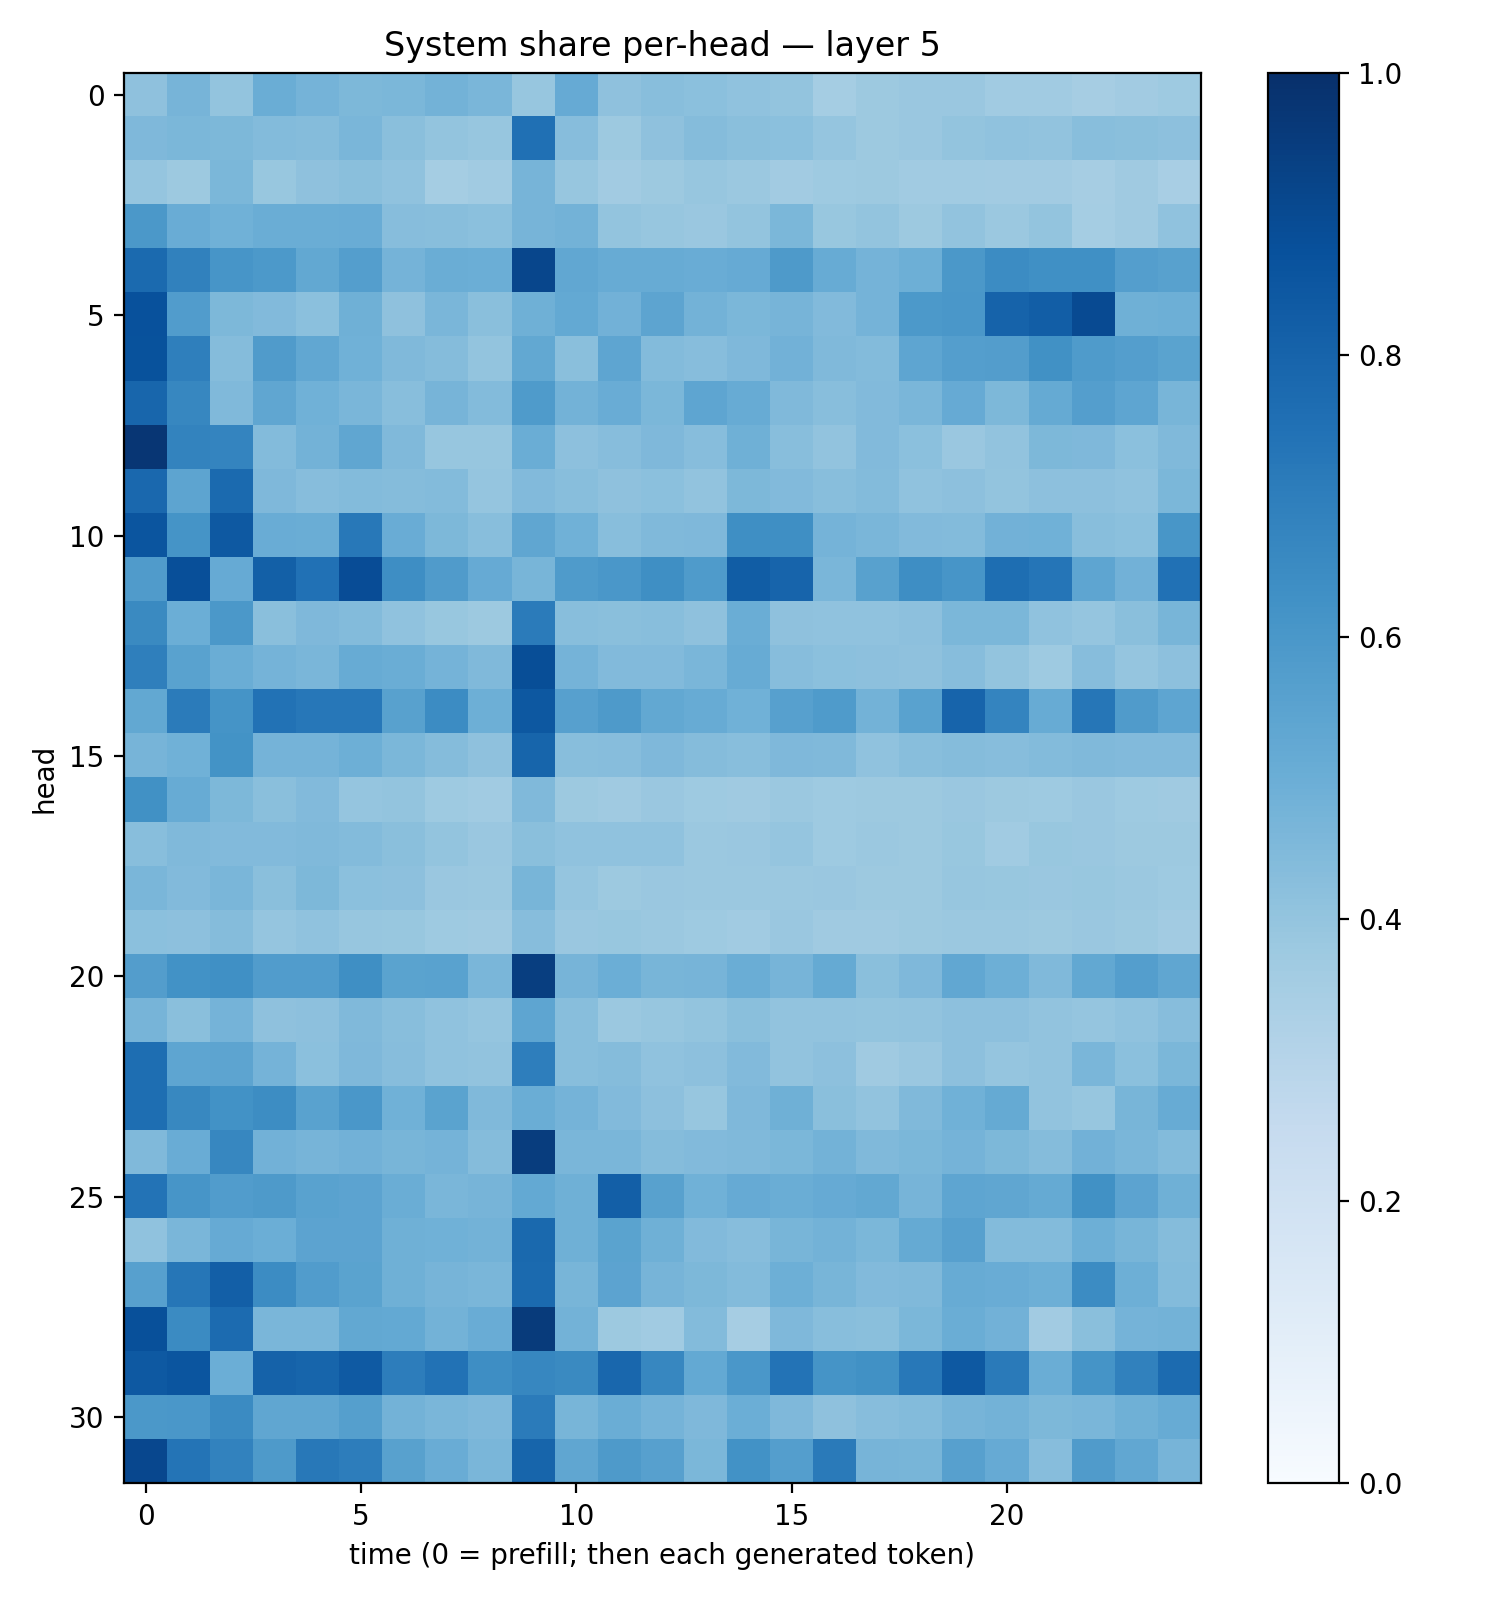

The data file committed next to this chart (first rows):
0.41017637, 0.47238868, 0.39856488, 0.50193644, 0.4735181, 0.45346084, 0.4600897, 0.478492, 0.46449402, 0.39207363, 0.5124832, 0.41305828, 0.42587835, 0.4206295, 0.4066143, 0.40177515, 0.3540083, 0.37573206, 0.38511905, 0.3862054, 0.36572748, 0.36557037, 0.34910265, 0.36081058
0.4511, 0.4601, 0.4555, 0.44, 0.4339, 0.4614, 0.4221, 0.4011, 0.3939, 0.7531, 0.4332, 0.377, 0.4113, 0.4339, 0.4248, 0.4219, 0.397, 0.3782, 0.3836, 0.4014, 0.4066, 0.4042, 0.4265, 0.4226
0.398, 0.3764, 0.4582, 0.3887, 0.4129, 0.4255, 0.4094, 0.3523, 0.3663, 0.4696, 0.3915, 0.3607, 0.3768, 0.3933, 0.3823, 0.3611, 0.3743, 0.3778, 0.3658, 0.365, 0.3631, 0.3619, 0.3498, 0.3698
0.5941, 0.5061, 0.4874, 0.5009, 0.5023, 0.5055, 0.432, 0.4295, 0.4195, 0.4712, 0.4779, 0.3992, 0.3932, 0.3857, 0.402, 0.4573, 0.3876, 0.4003, 0.3775, 0.4041, 0.3794, 0.3997, 0.3521, 0.3688
0.774, 0.6863, 0.6075, 0.5931, 0.5238, 0.5675, 0.4759, 0.5004, 0.4963, 0.9109, 0.5293, 0.5096, 0.5099, 0.5074, 0.5155, 0.5866, 0.5109, 0.4762, 0.4943, 0.5938, 0.646, 0.6321, 0.6291, 0.5699
0.875, 0.576, 0.4553, 0.4451, 0.4198, 0.4888, 0.4131, 0.4616, 0.4253, 0.4904, 0.5203, 0.4824, 0.5413, 0.4798, 0.4605, 0.471, 0.4429, 0.4744, 0.5931, 0.6002, 0.804, 0.8215, 0.8971, 0.4883
0.8698, 0.6923, 0.4363, 0.5782, 0.5308, 0.4852, 0.447, 0.4364, 0.4002, 0.5239, 0.423, 0.5384, 0.4392, 0.4321, 0.4521, 0.4839, 0.4489, 0.4388, 0.5375, 0.5689, 0.5718, 0.6265, 0.5837, 0.5673
0.7923, 0.6659, 0.446, 0.5317, 0.4844, 0.4635, 0.427, 0.4708, 0.4378, 0.5858, 0.4799, 0.5055, 0.4586, 0.5391, 0.5111, 0.4457, 0.4263, 0.4429, 0.4646, 0.5144, 0.4557, 0.5174, 0.5666, 0.5359
0.973, 0.6765, 0.6745, 0.441, 0.4776, 0.5341, 0.4465, 0.3935, 0.3916, 0.5033, 0.4146, 0.4318, 0.4519, 0.4328, 0.4911, 0.4262, 0.4034, 0.4424, 0.4194, 0.3862, 0.4039, 0.4559, 0.4499, 0.4189
0.7841, 0.542, 0.7761, 0.4518, 0.4313, 0.4384, 0.4343, 0.4383, 0.3965, 0.4451, 0.426, 0.411, 0.4207, 0.4049, 0.4551, 0.4421, 0.4261, 0.4389, 0.4094, 0.4158, 0.4001, 0.4177, 0.415, 0.4068
0.8582, 0.6148, 0.8405, 0.5074, 0.5025, 0.7218, 0.5067, 0.4543, 0.4286, 0.532, 0.4851, 0.4283, 0.4482, 0.4525, 0.6332, 0.6356, 0.4732, 0.4635, 0.4444, 0.4402, 0.4809, 0.486, 0.4284, 0.4199
0.5797, 0.8824, 0.5148, 0.8133, 0.7481, 0.8886, 0.639, 0.5801, 0.5123, 0.4668, 0.583, 0.5984, 0.6359, 0.5831, 0.8265, 0.7971, 0.4629, 0.5567, 0.6397, 0.6067, 0.76, 0.7327, 0.5367, 0.4813
0.6548, 0.4968, 0.5944, 0.4249, 0.451, 0.4396, 0.4099, 0.3875, 0.3761, 0.709, 0.4274, 0.423, 0.4274, 0.4127, 0.5009, 0.4107, 0.4082, 0.4072, 0.4166, 0.4592, 0.4571, 0.4094, 0.3952, 0.4242
0.6926, 0.5508, 0.5, 0.4762, 0.4618, 0.5106, 0.501, 0.4763, 0.4489, 0.8867, 0.4759, 0.4424, 0.4451, 0.4642, 0.5115, 0.433, 0.4196, 0.4163, 0.4132, 0.4304, 0.4008, 0.3717, 0.4325, 0.3952
0.5266, 0.7097, 0.6162, 0.7426, 0.7262, 0.7247, 0.5566, 0.6463, 0.4946, 0.8466, 0.5615, 0.5869, 0.5244, 0.5079, 0.4857, 0.5624, 0.5841, 0.4794, 0.5519, 0.8003, 0.6734, 0.5104, 0.7302, 0.5798
0.472, 0.485, 0.6186, 0.4748, 0.4731, 0.4945, 0.4594, 0.4344, 0.4118, 0.7955, 0.4278, 0.4334, 0.4495, 0.4338, 0.4283, 0.452, 0.4465, 0.4085, 0.4293, 0.4361, 0.4318, 0.4391, 0.4472, 0.4434
0.6265, 0.5085, 0.4541, 0.4252, 0.4438, 0.3951, 0.4016, 0.3722, 0.3638, 0.4488, 0.3767, 0.3708, 0.3863, 0.3725, 0.3701, 0.3791, 0.3731, 0.3752, 0.3756, 0.3852, 0.3784, 0.3736, 0.385, 0.3749
0.427, 0.4482, 0.4439, 0.4448, 0.4482, 0.441, 0.4256, 0.3992, 0.3843, 0.4256, 0.4096, 0.4096, 0.4069, 0.3801, 0.3857, 0.3951, 0.3716, 0.3797, 0.377, 0.3897, 0.3651, 0.387, 0.3831, 0.3778
0.4611, 0.4435, 0.462, 0.4245, 0.4532, 0.4212, 0.4179, 0.3833, 0.3795, 0.4673, 0.3964, 0.3786, 0.3858, 0.3808, 0.3815, 0.3822, 0.385, 0.3788, 0.3781, 0.3931, 0.3869, 0.3835, 0.3876, 0.3804
0.4183, 0.4148, 0.4372, 0.3979, 0.4099, 0.3944, 0.3885, 0.3713, 0.3693, 0.4327, 0.3831, 0.3886, 0.3819, 0.3747, 0.3667, 0.3841, 0.3682, 0.371, 0.3786, 0.3811, 0.3806, 0.3761, 0.3855, 0.377
0.5714, 0.6239, 0.6301, 0.5755, 0.5764, 0.6363, 0.5499, 0.5514, 0.463, 0.9426, 0.4716, 0.4965, 0.4687, 0.4695, 0.5014, 0.4719, 0.5162, 0.4241, 0.453, 0.5275, 0.4943, 0.4485, 0.5235, 0.5681
0.4719, 0.4244, 0.4733, 0.4111, 0.4172, 0.4485, 0.4273, 0.4068, 0.3983, 0.5383, 0.4271, 0.3797, 0.3911, 0.3989, 0.4234, 0.405, 0.4025, 0.4022, 0.4052, 0.4142, 0.4144, 0.4029, 0.3965, 0.4065
0.7586, 0.536, 0.5401, 0.4735, 0.4186, 0.45, 0.4327, 0.4066, 0.4053, 0.6987, 0.4264, 0.4372, 0.4096, 0.4179, 0.4448, 0.4049, 0.4153, 0.369, 0.3849, 0.4167, 0.3946, 0.4054, 0.4614, 0.4213
0.7582, 0.664, 0.6239, 0.6431, 0.5544, 0.5996, 0.4878, 0.5486, 0.4477, 0.5027, 0.4751, 0.442, 0.4148, 0.3928, 0.4522, 0.4897, 0.4236, 0.4061, 0.4467, 0.4871, 0.5182, 0.4033, 0.3936, 0.466
0.4467, 0.5059, 0.6663, 0.4814, 0.4715, 0.4825, 0.4656, 0.4738, 0.434, 0.9466, 0.4648, 0.4627, 0.4345, 0.4439, 0.447, 0.4601, 0.4774, 0.4479, 0.4572, 0.4729, 0.4541, 0.4337, 0.4843, 0.4612
0.7395, 0.608, 0.5778, 0.5894, 0.5524, 0.5465, 0.5014, 0.4634, 0.4689, 0.5225, 0.4903, 0.8203, 0.5584, 0.4874, 0.5151, 0.5021, 0.5131, 0.5258, 0.4689, 0.5367, 0.5345, 0.5168, 0.6256, 0.545
0.4074, 0.4631, 0.5135, 0.4973, 0.5461, 0.5446, 0.49, 0.4858, 0.4779, 0.7801, 0.4916, 0.5496, 0.4914, 0.4446, 0.4309, 0.4654, 0.4772, 0.4592, 0.5158, 0.5589, 0.4392, 0.4379, 0.4933, 0.4659
0.5624, 0.7304, 0.8201, 0.6462, 0.5763, 0.5505, 0.4906, 0.4689, 0.4631, 0.7759, 0.4686, 0.5432, 0.4704, 0.4562, 0.4401, 0.4956, 0.4658, 0.443, 0.4472, 0.5109, 0.505, 0.4951, 0.6464, 0.4942
0.8762, 0.6515, 0.7733, 0.4617, 0.4641, 0.5245, 0.5227, 0.48, 0.5039, 0.9533, 0.4793, 0.3771, 0.3643, 0.4402, 0.3497, 0.4514, 0.4268, 0.424, 0.4609, 0.5001, 0.4843, 0.3613, 0.4243, 0.4751
0.8402, 0.8589, 0.4987, 0.8055, 0.7941, 0.839, 0.6994, 0.7423, 0.6392, 0.6675, 0.6558, 0.7861, 0.6649, 0.5203, 0.5991, 0.7402, 0.6154, 0.6254, 0.7211, 0.8401, 0.7145, 0.5013, 0.6161, 0.685
0.5962, 0.5978, 0.6489, 0.5331, 0.5326, 0.5627, 0.4793, 0.4629, 0.4494, 0.7104, 0.4681, 0.5004, 0.4729, 0.4497, 0.498, 0.4508, 0.4123, 0.4317, 0.4397, 0.4705, 0.4784, 0.4564, 0.4629, 0.4912
0.9091, 0.7359, 0.681, 0.5896, 0.7224, 0.7026, 0.5575, 0.5041, 0.464, 0.7933, 0.5349, 0.5883, 0.5606, 0.4589, 0.6237, 0.5667, 0.711, 0.4714, 0.4652, 0.561, 0.5154, 0.4298, 0.5786, 0.528
